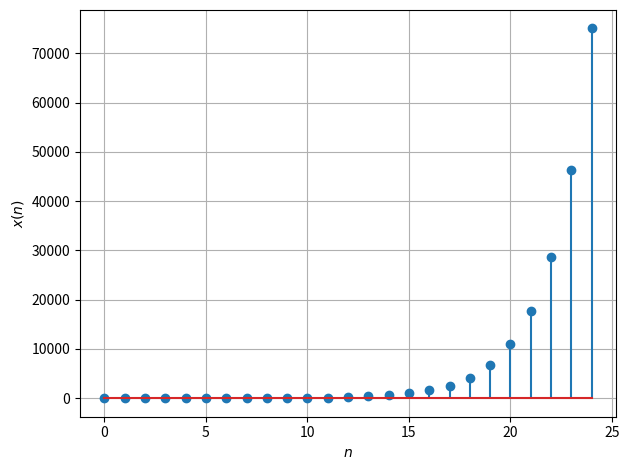

Write the Python code that produced this figure.
import matplotlib.pyplot as plt

x = [1, 1]
for i in range(23): x.append(x[-1] + x[-2])
plt.stem(range(len(x)), x)
plt.grid()
plt.xlabel('$n$')
plt.ylabel('$x(n)$')
plt.tight_layout()

